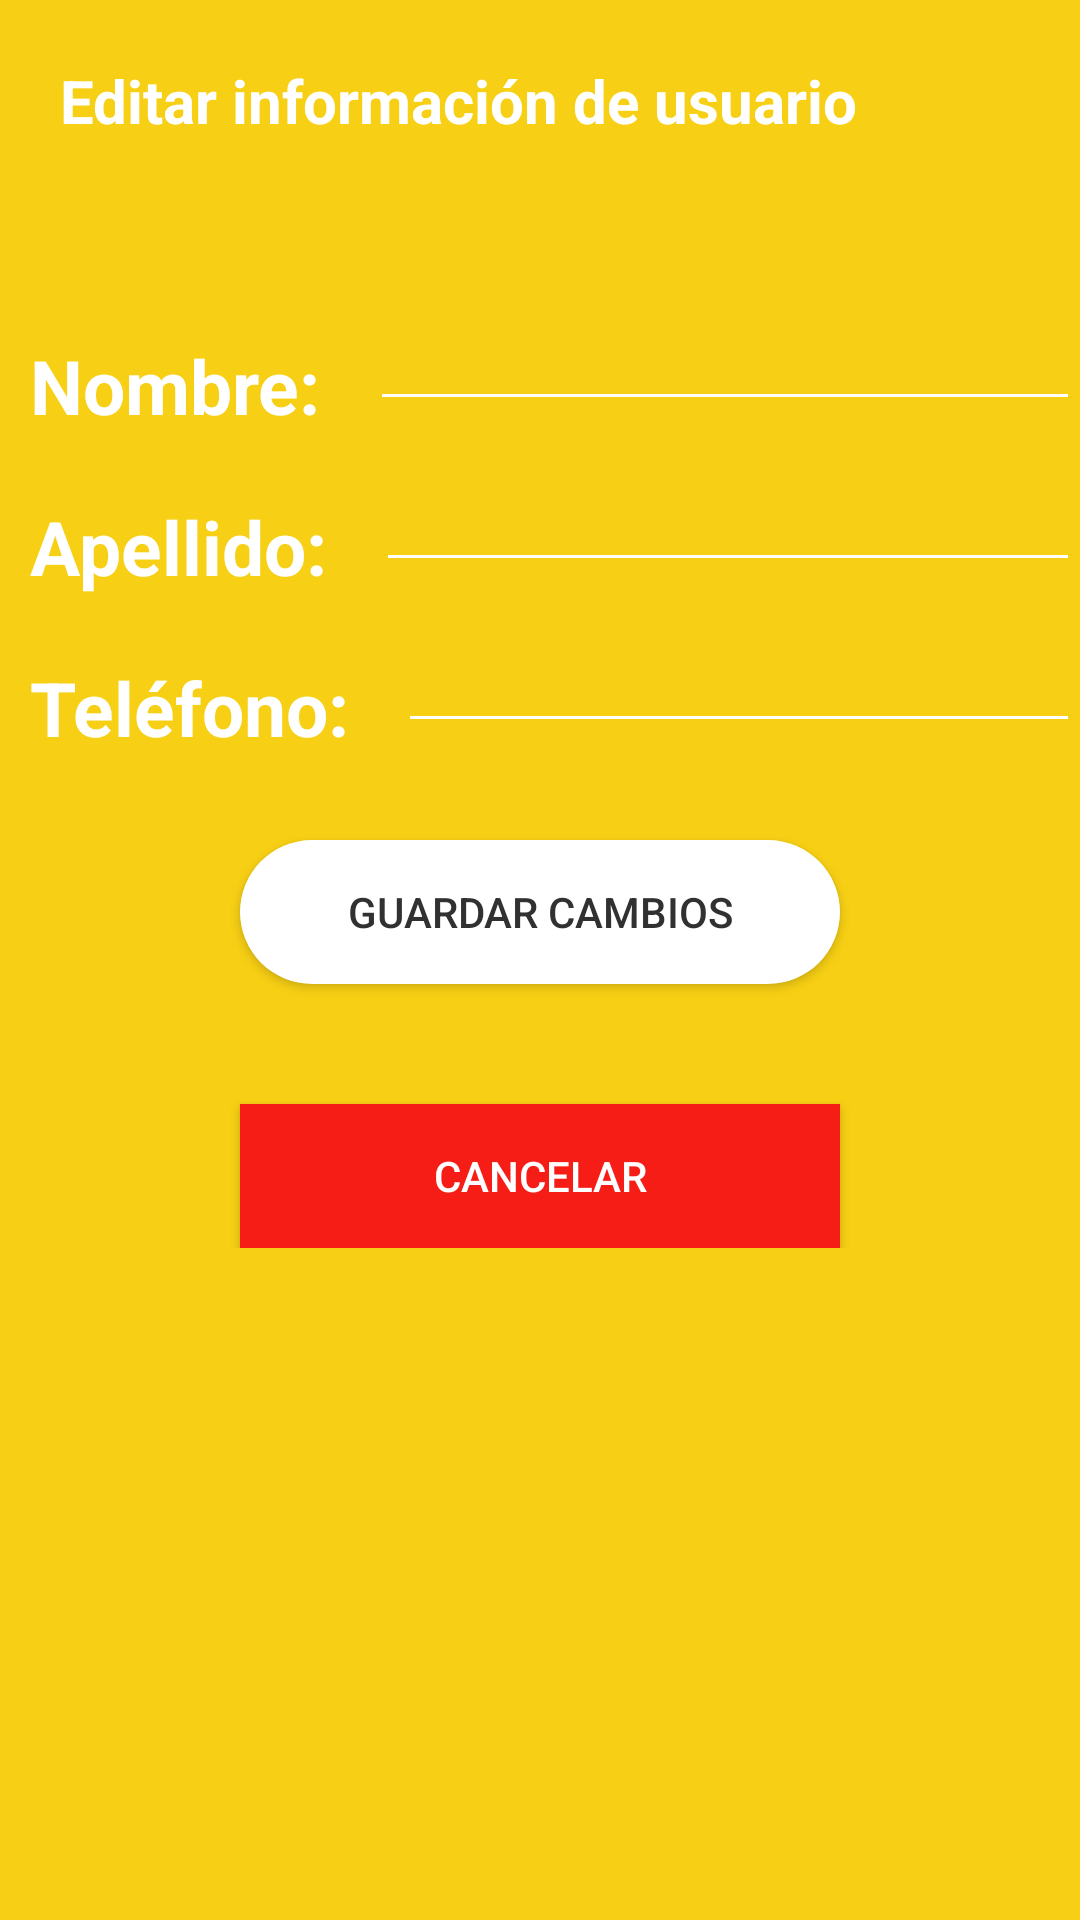

The Android layout XML behind this screen, and the referenced resources:
<!-- AndroidManifest.xml: application theme AppTheme -->
<!-- res/layout/activity_editar_usuario.xml -->
<?xml version="1.0" encoding="utf-8"?>
<androidx.constraintlayout.widget.ConstraintLayout
        xmlns:android="http://schemas.android.com/apk/res/android"
        xmlns:tools="http://schemas.android.com/tools"
        xmlns:app="http://schemas.android.com/apk/res-auto"
        android:layout_width="match_parent"
        android:layout_height="match_parent"
        android:background="@color/colorPrimary"
        tools:context=".editarUsuario">


    <TextView
            android:layout_width="match_parent"
            android:layout_height="wrap_content"
            android:padding="20dp"
            android:textStyle="bold"
            android:textSize="20sp"
            android:textColor="@android:color/white"
            android:text="Editar información de usuario" android:id="@+id/textView"
            app:layout_constraintTop_toTopOf="parent" app:layout_constraintStart_toStartOf="parent"
            app:layout_constraintEnd_toEndOf="parent"/>

    <LinearLayout
            android:layout_width="match_parent"
            android:layout_height="wrap_content"
            android:orientation="vertical" app:layout_constraintEnd_toEndOf="parent"
            app:layout_constraintStart_toStartOf="parent"
            app:layout_constraintHorizontal_bias="0.0" android:layout_marginTop="32dp"
            app:layout_constraintTop_toBottomOf="@+id/textView">

        <LinearLayout
                android:layout_width="match_parent"
                android:layout_height="wrap_content"
                android:orientation="horizontal">
            <TextView
                    android:layout_width="wrap_content"
                    android:layout_height="wrap_content"
                    android:textColor="@android:color/white"
                    android:layout_margin="10dp"
                    android:textSize="25dp"
                    android:textStyle="bold"
                    android:text="Nombre: "/>
            <EditText
                    android:id="@+id/et_nombre_eu"
                    android:inputType="none"
                    android:clickable="false"
                    android:backgroundTint="@android:color/white"
                    android:textColor="@android:color/white"
                    android:layout_width="match_parent"
                    android:layout_height="wrap_content"/>
        </LinearLayout>

        <LinearLayout
                android:layout_width="match_parent"
                android:layout_height="wrap_content"
                android:orientation="horizontal">
            <TextView
                    android:layout_width="wrap_content"
                    android:layout_height="wrap_content"
                    android:textColor="@android:color/white"
                    android:layout_margin="10dp"
                    android:textSize="25dp"
                    android:textStyle="bold"
                    android:text="Apellido: "/>
            <EditText
                    android:id="@+id/et_apellido_eu"
                    android:inputType="textEmailAddress"
                    android:backgroundTint="@android:color/white"
                    android:textColor="@android:color/white"
                    android:layout_width="match_parent"
                    android:layout_height="wrap_content"/>
        </LinearLayout>

        <LinearLayout
                android:layout_width="match_parent"
                android:layout_height="wrap_content"
                android:orientation="horizontal">
            <TextView
                    android:layout_width="wrap_content"
                    android:layout_height="wrap_content"
                    android:textColor="@android:color/white"
                    android:layout_margin="10dp"
                    android:textSize="25dp"
                    android:textStyle="bold"
                    android:text="Teléfono: "/>
            <EditText
                    android:id="@+id/et_telefono_eu"
                    android:inputType="phone"
                    android:backgroundTint="@android:color/white"
                    android:textColor="@android:color/white"
                    android:layout_width="match_parent"
                    android:layout_height="wrap_content"/>
        </LinearLayout>
        <Button
                android:id="@+id/btn_guardar_eu"
                android:layout_gravity="center"
                android:layout_width="200dp"
                android:layout_marginTop="20dp"
                android:layout_height="wrap_content"
                android:text="Guardar cambios"
                android:textColor="@color/black"
                android:background="@drawable/bg_chat"/>
        <Button
                android:id="@+id/btn_cancelar_eu"
                android:layout_gravity="center"
                android:layout_width="200dp"
                android:layout_marginTop="40dp"
                android:layout_height="wrap_content"
                android:text="Cancelar"
                android:textColor="@android:color/white"
                android:background="@color/red"/>


    </LinearLayout>

</androidx.constraintlayout.widget.ConstraintLayout>
<!-- resources referenced by this layout -->
<resources>
  <color name="black">#313131</color>
  <color name="colorPrimary">#F7CF14</color>
  <color name="red">#F61D16</color>
  <!-- drawable bg_chat (drawable) -->
  <?xml version="1.0" encoding="utf-8"?>
  <shape
          xmlns:android="http://schemas.android.com/apk/res/android"
          android:shape="rectangle">
  
      <corners android:radius="40dp"/>
      <solid android:color="@android:color/white" />
  </shape>
  <style name="AppTheme" parent="Theme.AppCompat.Light.DarkActionBar">
          
          <item name="colorPrimary">@color/colorPrimary</item>
          <item name="colorPrimaryDark">@color/colorPrimaryDark</item>
          <item name="colorAccent">@color/colorAccent</item>
      </style>
  <color name="colorPrimaryDark">#F7CF14</color>
  <color name="colorAccent">#1A1A1A</color>
</resources>
